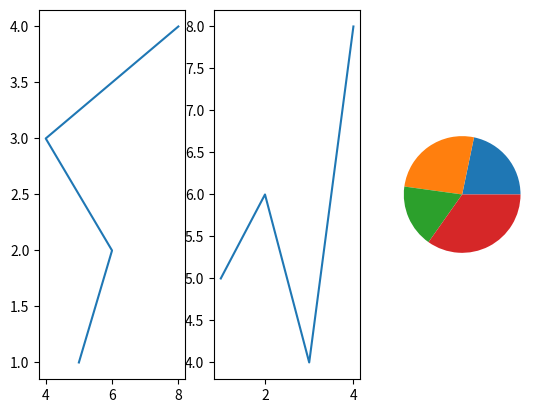

This figure's Python source:
import matplotlib.pyplot as plt
'''
n=int(input("enter the number of students"))
g=[]
for i in range(n):
    k=int(input("enter percent"))
    g.append(k)
plt.pie(g,labels=["a","b","c"],explode=[0,0.1,0])
plt.show()   
'''
x=[1,2,3,4]
y=[5,6,4,8]
plt.subplot(131)#dimension vs number of plot
plt.plot(y,x)
plt.subplot(132)
plt.plot(x,y)
plt.subplot(133)
plt.pie(y)
plt.plot()
plt.show()

